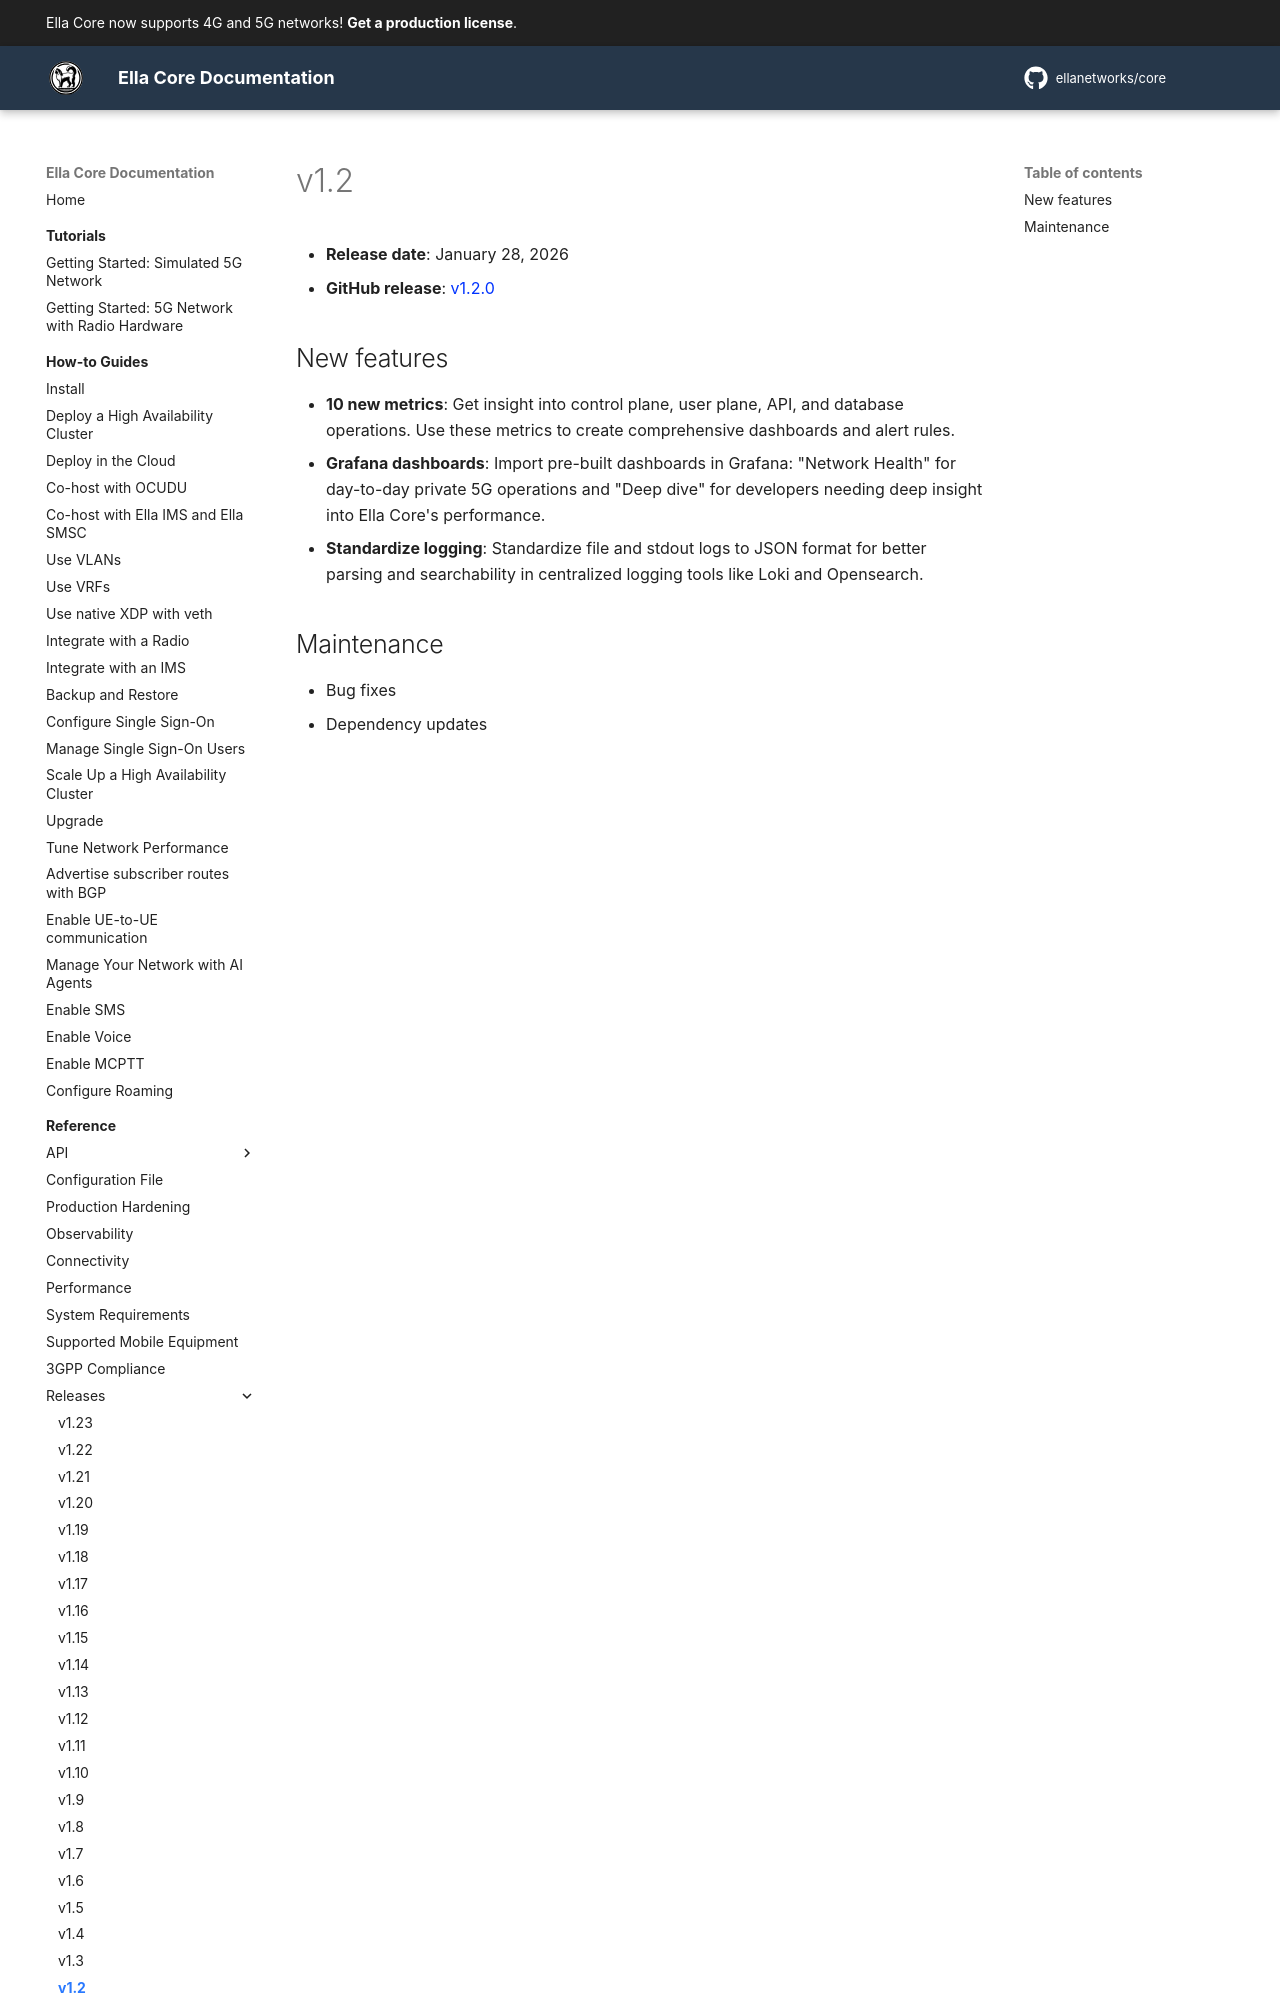

repository: ellanetworks/core · page: reference/releases/v1.2/index.html · generator: mkdocs

---
description: Release notes for Ella Core v1.2.
---

# v1.2

- **Release date**: January 28, 2026
- **GitHub release**: [v1.2.0](https://github.com/ellanetworks/core/releases/tag/v1.2.0)

## New features
